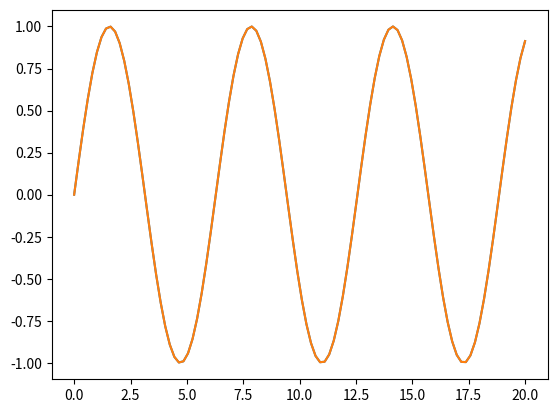

Source code (Python):
import matplotlib.pyplot as plt
import numpy as np

x = np.linspace(0, 20, 100)  # Create a list of evenly-spaced numbers over the range
plt.plot(x, np.sin(x))       # Plot the sine of each x point
plt.show()                   # Display the plotex

#%%
import matplotlib.pyplot as plt
import matplotlib as mpl
import numpy as np

x = np.linspace(0, 20, 100)
plt.plot(x, np.sin(x))
plt.show() 

#%%
print("lkkkk")

